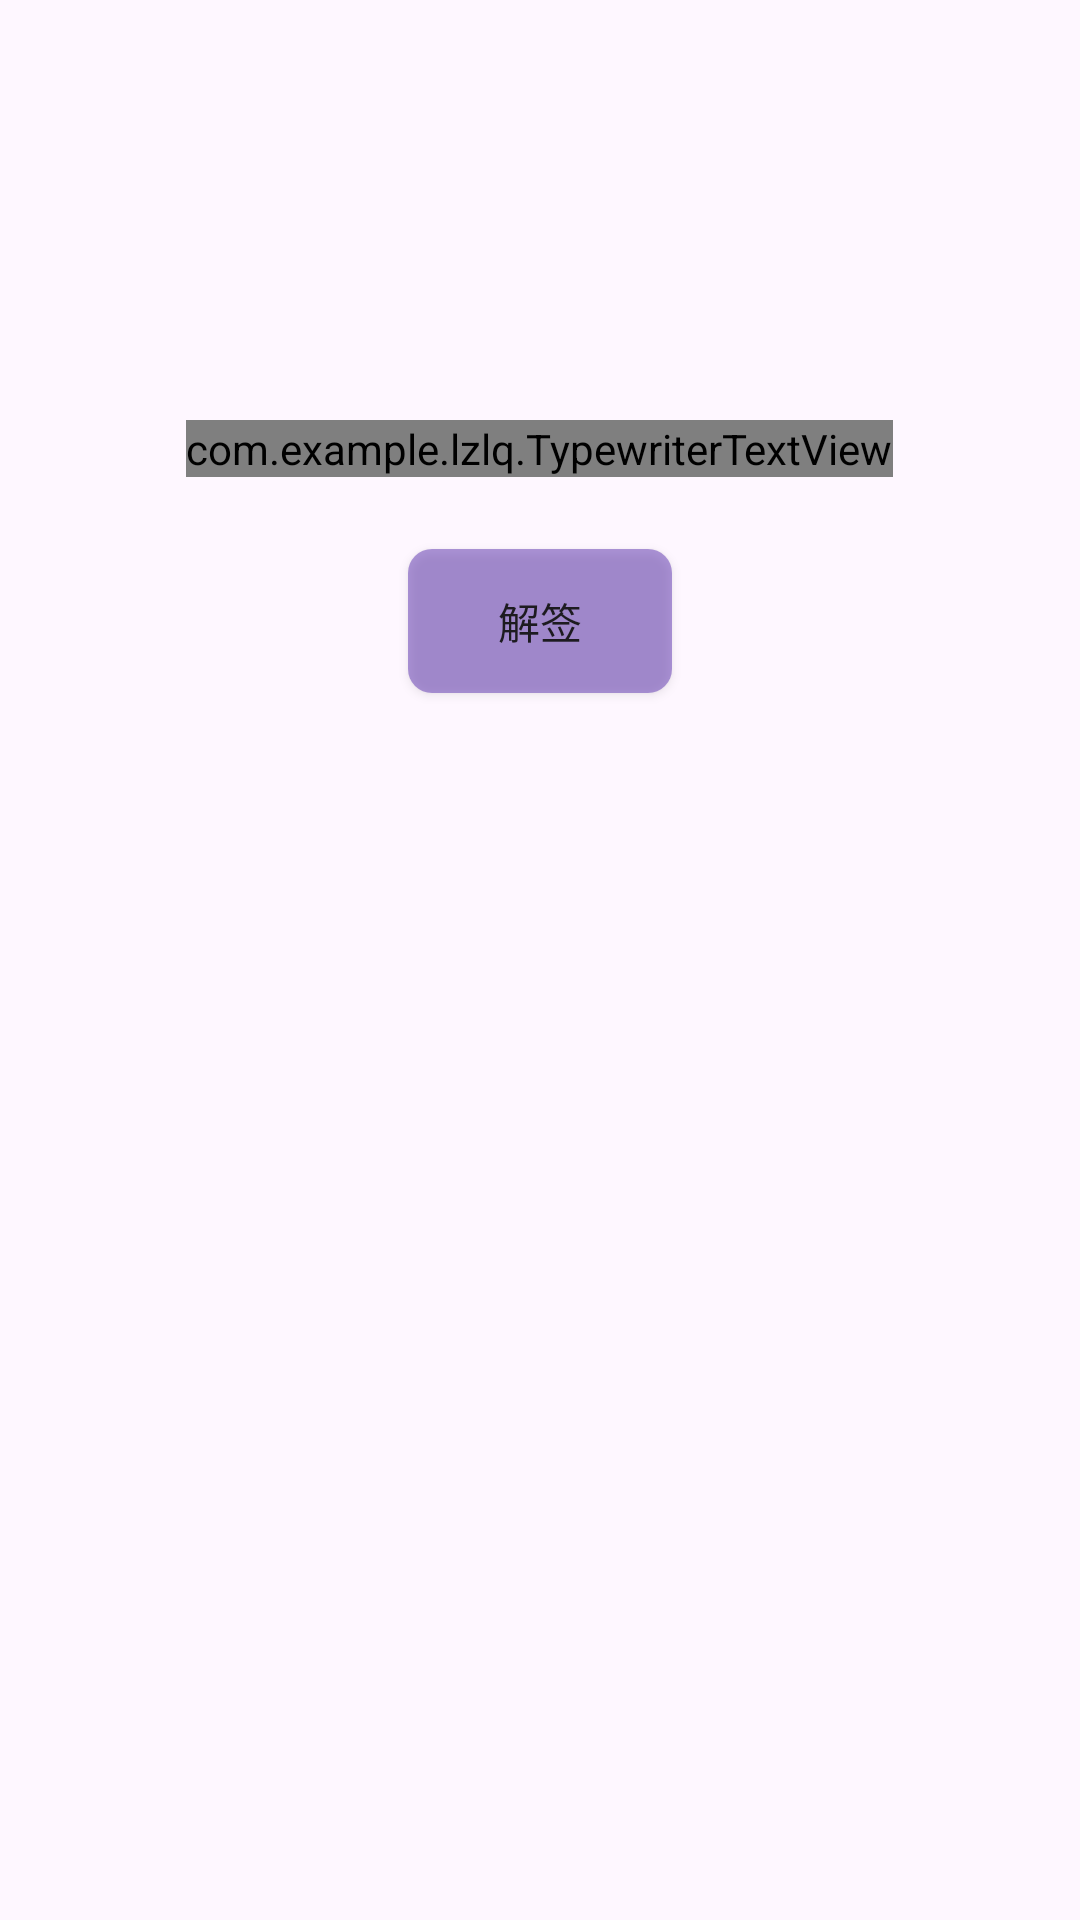

This screen was rendered from an Android layout file. Write that file and the resources it references.
<!-- AndroidManifest.xml: application theme Theme.LZLQ.Fullscreen -->
<!-- res/layout/activity_result.xml -->
<?xml version="1.0" encoding="utf-8"?>

<RelativeLayout xmlns:android="http://schemas.android.com/apk/res/android"
    xmlns:tools="http://schemas.android.com/tools"
    android:layout_width="match_parent"
    android:layout_height="match_parent"
    tools:context=".ResultActivity">

    <ImageView
        android:layout_width="match_parent"
        android:layout_height="match_parent"
        android:scaleType="centerCrop"
        android:src="@drawable/draw_success_placeholder" />

    <LinearLayout
        android:id="@+id/ll_result_buttons"
        android:layout_width="match_parent"
        android:layout_height="wrap_content"
        android:layout_alignParentBottom="true"
        android:layout_marginBottom="80dp"
        android:paddingStart="16dp"
        android:paddingEnd="16dp"
        android:orientation="horizontal"
        android:visibility="gone"
        tools:visibility="visible">

        <Button android:id="@+id/btn_result_favorite" android:layout_width="0dp" android:layout_height="wrap_content" android:layout_weight="1" android:background="@drawable/button_background_bright" android:textColor="@android:color/black" android:text="收藏" />
        <Button android:id="@+id/btn_result_share" android:layout_width="0dp" android:layout_height="wrap_content" android:layout_weight="1" android:layout_marginStart="16dp" android:layout_marginEnd="16dp" android:background="@drawable/button_background_bright" android:textColor="@android:color/black" android:text="分享" />
        <Button android:id="@+id/btn_result_back" android:layout_width="0dp" android:layout_height="wrap_content" android:layout_weight="1" android:background="@drawable/button_background_bright" android:textColor="@android:color/black" android:text="返回" />

    </LinearLayout>

    <LinearLayout
        android:layout_width="match_parent"
        android:layout_height="match_parent"
        android:orientation="vertical"
        android:layout_above="@id/ll_result_buttons"
        android:gravity="center_horizontal"
        android:paddingTop="140dp">

        
        <com.example.lzlq.TypewriterTextView
            android:id="@+id/tv_poem"
            android:layout_width="wrap_content"
            android:layout_height="wrap_content"
            android:gravity="center"
            android:textColor="#000000"
            android:textSize="18sp"
            android:textStyle="bold"
            android:shadowColor="#FFFFFF"
            android:shadowDx="1"
            android:shadowDy="1"
            android:shadowRadius="2" />

        <Button
            android:id="@+id/btn_interpret"
            android:layout_width="wrap_content"
            android:layout_height="wrap_content"
            android:layout_marginTop="24dp"
            android:background="@drawable/button_background_rect"
            android:paddingLeft="16dp"
            android:paddingRight="16dp"
            android:text="解签" />

        <ScrollView
            android:id="@+id/sv_full_text_container"
            android:layout_width="match_parent"
            android:layout_height="0dp"
            android:layout_weight="1"
            android:layout_marginTop="16dp"
            android:layout_marginStart="16dp"
            android:layout_marginEnd="16dp"
            android:background="@drawable/background_book_page"
            android:visibility="gone">

            <com.example.lzlq.TypewriterTextView
                android:id="@+id/tv_full_interpretation"
                android:layout_width="match_parent"
                android:layout_height="wrap_content"
                android:padding="16dp"
                android:textColor="#1B1B1B"
                android:textSize="16sp" />
        </ScrollView>

    </LinearLayout>

</RelativeLayout>
<!-- resources referenced by this layout -->
<resources>
  <!-- drawable background_book_page (drawable) -->
  <?xml version="1.0" encoding="utf-8"?>
  
  <shape xmlns:android="http://schemas.android.com/apk/res/android"
      android:shape="rectangle">
      
      <solid android:color="#FFFBEEC1" /> 
      <corners android:radius="12dp" />
  </shape>
  <!-- drawable button_background_bright (drawable) -->
  <?xml version="1.0" encoding="utf-8"?>
  
  <shape xmlns:android="http://schemas.android.com/apk/res/android"
      android:shape="rectangle">
      
      <solid android:color="#FFC107" /> 
      <corners android:radius="8dp" />
  </shape>
  <!-- drawable button_background_rect (drawable) -->
  <?xml version="1.0" encoding="utf-8"?>
  
  <shape xmlns:android="http://schemas.android.com/apk/res/android"
      android:shape="rectangle">
      <solid android:color="#805E35B1" /> 
      <corners android:radius="8dp" />
  </shape>
  <style name="Theme.LZLQ.Fullscreen" parent="Theme.LZLQ">
          <item name="android:windowFullscreen">true</item>
          <item name="android:windowContentOverlay">@null</item>
      </style>
  <style name="Theme.LZLQ" parent="Base.Theme.LZLQ" />
  <style name="Base.Theme.LZLQ" parent="Theme.Material3.DayNight.NoActionBar">
          
          
      </style>
</resources>
